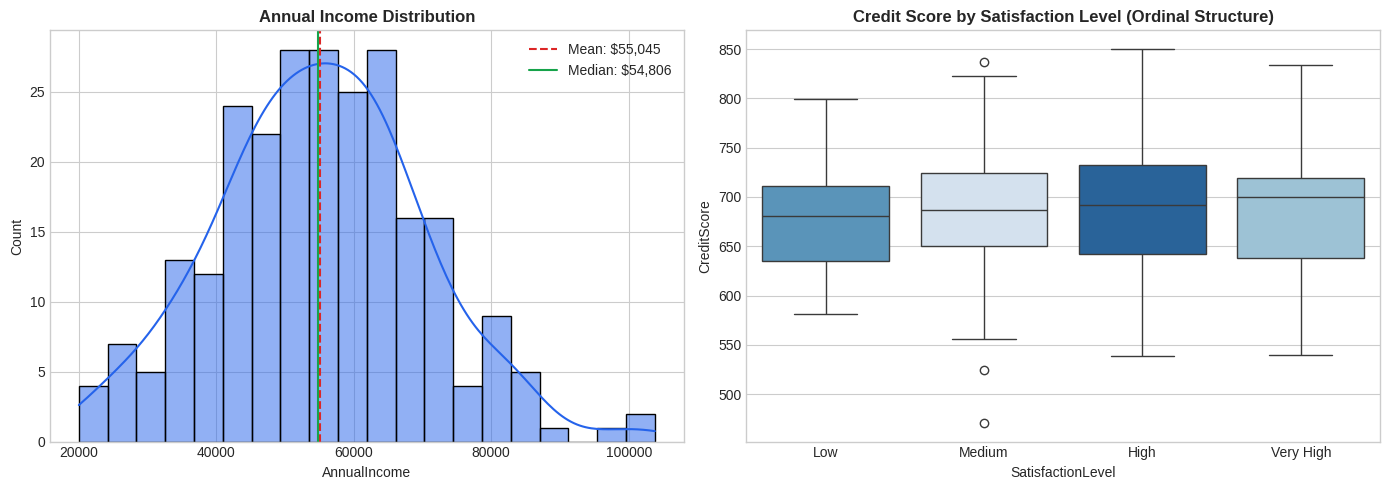
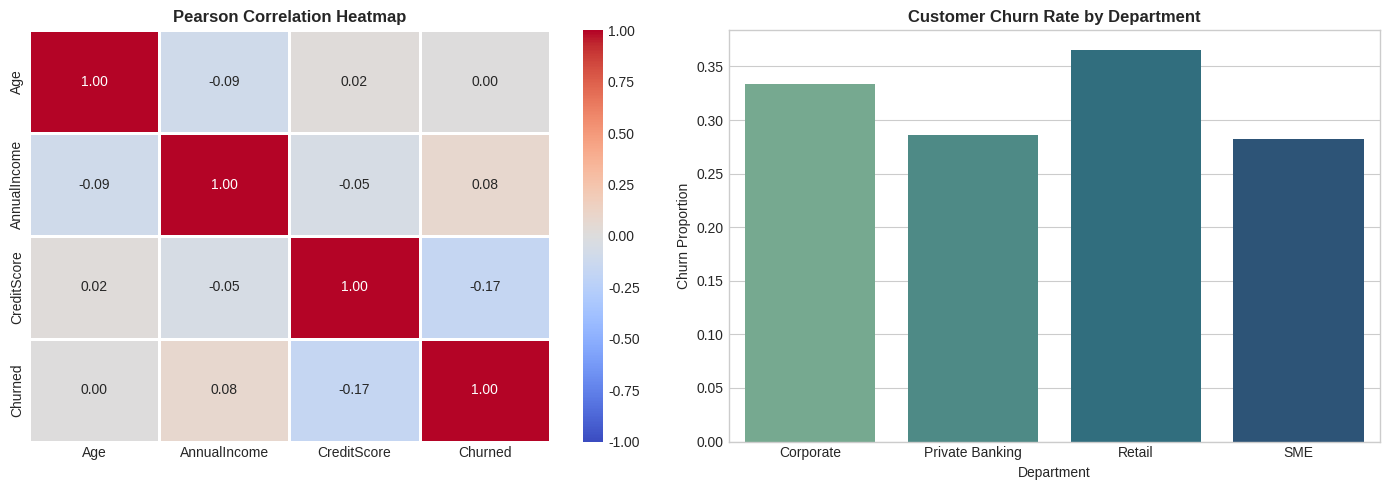

Generate these figures, in order, with matplotlib:
import os
import numpy as np
import pandas as pd
import matplotlib.pyplot as plt
import seaborn as sns

# Set reproducible random seed
np.random.seed(42)
plt.style.use('seaborn-v0_8-whitegrid' if 'seaborn-v0_8-whitegrid' in plt.style.available else 'default')
print("Libraries loaded successfully.")

n_samples = 250

customer_ids = [f"CUST_{1000 + i}" for i in range(n_samples)]
ages = np.random.randint(18, 70, size=n_samples)
incomes = np.round(np.clip(np.random.normal(loc=55000, scale=15000, size=n_samples), 20000, 120000), 2)
credit_scores = np.clip(np.random.normal(loc=680, scale=60, size=n_samples).astype(int), 300, 850)

satisfaction_levels = ["Low", "Medium", "High", "Very High"]
satisfaction = np.random.choice(satisfaction_levels, size=n_samples, p=[0.15, 0.35, 0.35, 0.15])

departments = ["Retail", "Corporate", "SME", "Private Banking"]
department = np.random.choice(departments, size=n_samples, p=[0.40, 0.25, 0.20, 0.15])

start_date = pd.to_datetime("2023-01-01")
random_days = np.random.randint(0, 365, size=n_samples)
signup_dates = [start_date + pd.Timedelta(days=int(d)) for d in random_days]

feedbacks = [
    "Excellent customer service and transparent charges.",
    "Mobile app response is sluggish, need urgent bug fixes.",
    "Great interest rates on savings accounts and smooth onboarding.",
    "Customer support phone line was busy for over twenty minutes.",
    "Prompt transaction confirmation and easy foreign remittances."
]
customer_feedback = np.random.choice(feedbacks, size=n_samples)

# Churn probability calculation based on features
churn_flags = []
for i in range(n_samples):
    p = 0.2
    if satisfaction[i] == "Low":
        p += 0.4
    elif satisfaction[i] == "Medium":
        p += 0.1
    if credit_scores[i] < 620:
        p += 0.2
    churn_flags.append(int(np.random.binomial(1, min(0.95, p))))

df = pd.DataFrame({
    "CustomerID": customer_ids,
    "Age": ages,
    "AnnualIncome": incomes,
    "Department": department,
    "SatisfactionLevel": satisfaction,
    "CreditScore": credit_scores,
    "SignupDate": signup_dates,
    "CustomerFeedback": customer_feedback,
    "Churned": churn_flags
})

df.head()

def compute_statistics(series, label):
    mean_val = np.mean(series)
    median_val = np.median(series)
    vals, cnts = np.unique(series, return_counts=True)
    mode_val = vals[np.argmax(cnts)]
    std_val = np.std(series, ddof=1)
    var_val = np.var(series, ddof=1)
    q25, q75 = np.percentile(series, [25, 75])
    iqr_val = q75 - q25
    skew_val = pd.Series(series).skew()
    
    return {
        "Feature": label,
        "Mean": round(mean_val, 2),
        "Median": round(median_val, 2),
        "Mode": round(mode_val, 2),
        "Variance": round(var_val, 2),
        "Std Dev": round(std_val, 2),
        "Q1 (25%)": round(q25, 2),
        "Q3 (75%)": round(q75, 2),
        "IQR": round(iqr_val, 2),
        "Skewness": round(skew_val, 2)
    }

stat_summary = pd.DataFrame([
    compute_statistics(df["AnnualIncome"], "Annual Income ($)"),
    compute_statistics(df["CreditScore"], "Credit Score"),
    compute_statistics(df["Age"], "Age (Years)")
])

stat_summary

p_corr = df["AnnualIncome"].corr(df["CreditScore"], method="pearson")
s_corr = df["AnnualIncome"].corr(df["CreditScore"], method="spearman")

print(f"Pearson Correlation (Linear): {p_corr:.4f}")
print(f"Spearman Correlation (Monotonic Rank): {s_corr:.4f}")

fig, axes = plt.subplots(1, 2, figsize=(14, 5))

# Income Distribution
sns.histplot(df["AnnualIncome"], kde=True, ax=axes[0], color="#2563EB", bins=20)
axes[0].set_title("Annual Income Distribution", fontsize=12, fontweight="bold")
axes[0].axvline(df["AnnualIncome"].mean(), color="#DC2626", linestyle="--", label=f'Mean: ${df["AnnualIncome"].mean():,.0f}')
axes[0].axvline(df["AnnualIncome"].median(), color="#16A34A", linestyle="-", label=f'Median: ${df["AnnualIncome"].median():,.0f}')
axes[0].legend()

# Credit Score by Satisfaction Level
sns.boxplot(x="SatisfactionLevel", y="CreditScore", data=df, order=["Low", "Medium", "High", "Very High"], ax=axes[1], palette="Blues_r", hue="SatisfactionLevel", legend=False)
axes[1].set_title("Credit Score by Satisfaction Level (Ordinal Structure)", fontsize=12, fontweight="bold")

plt.tight_layout()
plt.show()

fig, axes = plt.subplots(1, 2, figsize=(14, 5))

# Heatmap of Numerical Features
num_cols = ["Age", "AnnualIncome", "CreditScore", "Churned"]
sns.heatmap(df[num_cols].corr(), annot=True, cmap="coolwarm", vmin=-1, vmax=1, fmt=".2f", ax=axes[0], linewidths=1)
axes[0].set_title("Pearson Correlation Heatmap", fontsize=12, fontweight="bold")

# Churn Rate by Department
dept_churn = df.groupby("Department")["Churned"].mean().reset_index()
sns.barplot(x="Department", y="Churned", data=dept_churn, ax=axes[1], palette="crest", hue="Department", legend=False)
axes[1].set_title("Customer Churn Rate by Department", fontsize=12, fontweight="bold")
axes[1].set_ylabel("Churn Proportion")

plt.tight_layout()
plt.show()
